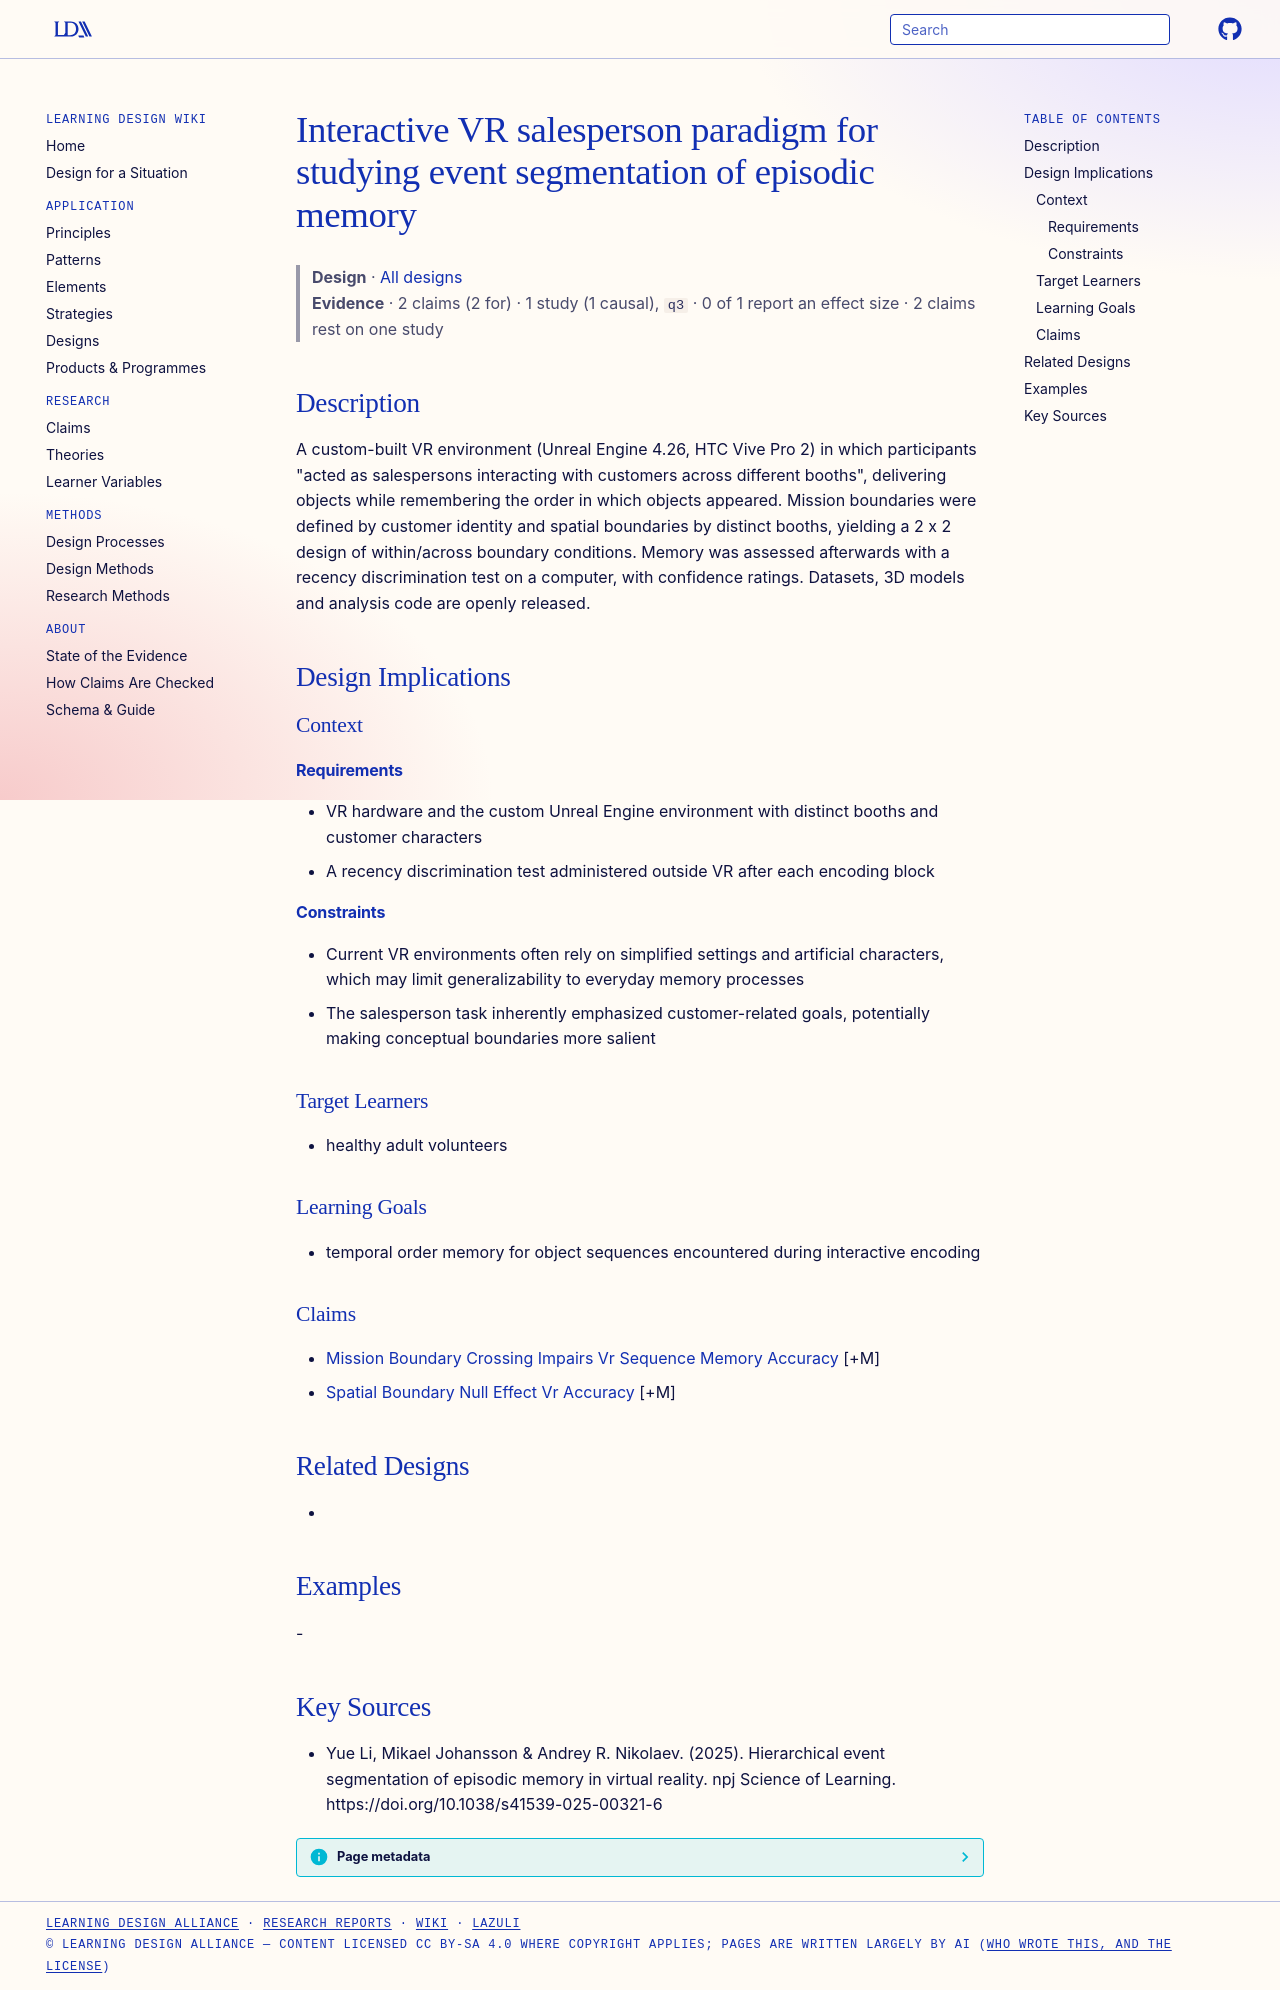

repository: Learning-Design-Alliance/learning-wiki · page: designs/vr-salesperson-event-segmentation-paradigm/index.html · generator: mkdocs

---
type: design
id: vr-salesperson-event-segmentation-paradigm
title: Interactive VR salesperson paradigm for studying event segmentation of episodic memory
description: "A custom-built VR environment (Unreal Engine 4.26, HTC Vive Pro 2) in which participants \"acted as salespersons interacting with customers across different booths\", delivering objects while remembering the order in wh..."
status: review
generated:
  by: "process:settle-candidates"
  at: 2026-10-26
sources:
  - id: yue-li-2025
    resource: "https://doi.org/10.1038/s41539-025-00321-6"
    title: "Yue Li, Mikael Johansson & Andrey R. Nikolaev. (2025). Hierarchical event segmentation of episodic memory in virtual reality. npj Science of Learning. https://doi.org/10.1038/s41539-025-00321-6"
    author: "Yue Li, Mikael Johansson & Andrey R. Nikolaev"
---

# Interactive VR salesperson paradigm for studying event segmentation of episodic memory

> **Design** · [All designs](index.md)
> **Evidence** · 2 claims (2 for) · 1 study (1 causal), `q3` · 0 of 1 report an effect size · 2 claims rest on one study

## Description
A custom-built VR environment (Unreal Engine 4.26, HTC Vive Pro 2) in which participants "acted as salespersons interacting with customers across different booths", delivering objects while remembering the order in which objects appeared. Mission boundaries were defined by customer identity and spatial boundaries by distinct booths, yielding a 2 x 2 design of within/across boundary conditions. Memory was assessed afterwards with a recency discrimination test on a computer, with confidence ratings. Datasets, 3D models and analysis code are openly released.

## Design Implications

### Context
#### Requirements
- VR hardware and the custom Unreal Engine environment with distinct booths and customer characters
- A recency discrimination test administered outside VR after each encoding block
#### Constraints
- Current VR environments often rely on simplified settings and artificial characters, which may limit generalizability to everyday memory processes
- The salesperson task inherently emphasized customer-related goals, potentially making conceptual boundaries more salient

### Target Learners
- healthy adult volunteers

### Learning Goals
- temporal order memory for object sequences encountered during interactive encoding

### Claims
- [Mission Boundary Crossing Impairs Vr Sequence Memory Accuracy](../claims/mission-boundary-crossing-impairs-vr-sequence-memory-accuracy.md) [+M]
- [Spatial Boundary Null Effect Vr Accuracy](../claims/spatial-boundary-null-effect-vr-accuracy.md) [+M]

## Related Designs
- 

## Examples
-

## Key Sources
- Yue Li, Mikael Johansson & Andrey R. Nikolaev. (2025). Hierarchical event segmentation of episodic memory in virtual reality. npj Science of Learning. https://doi.org/10.1038/s41539-025-00321-6
